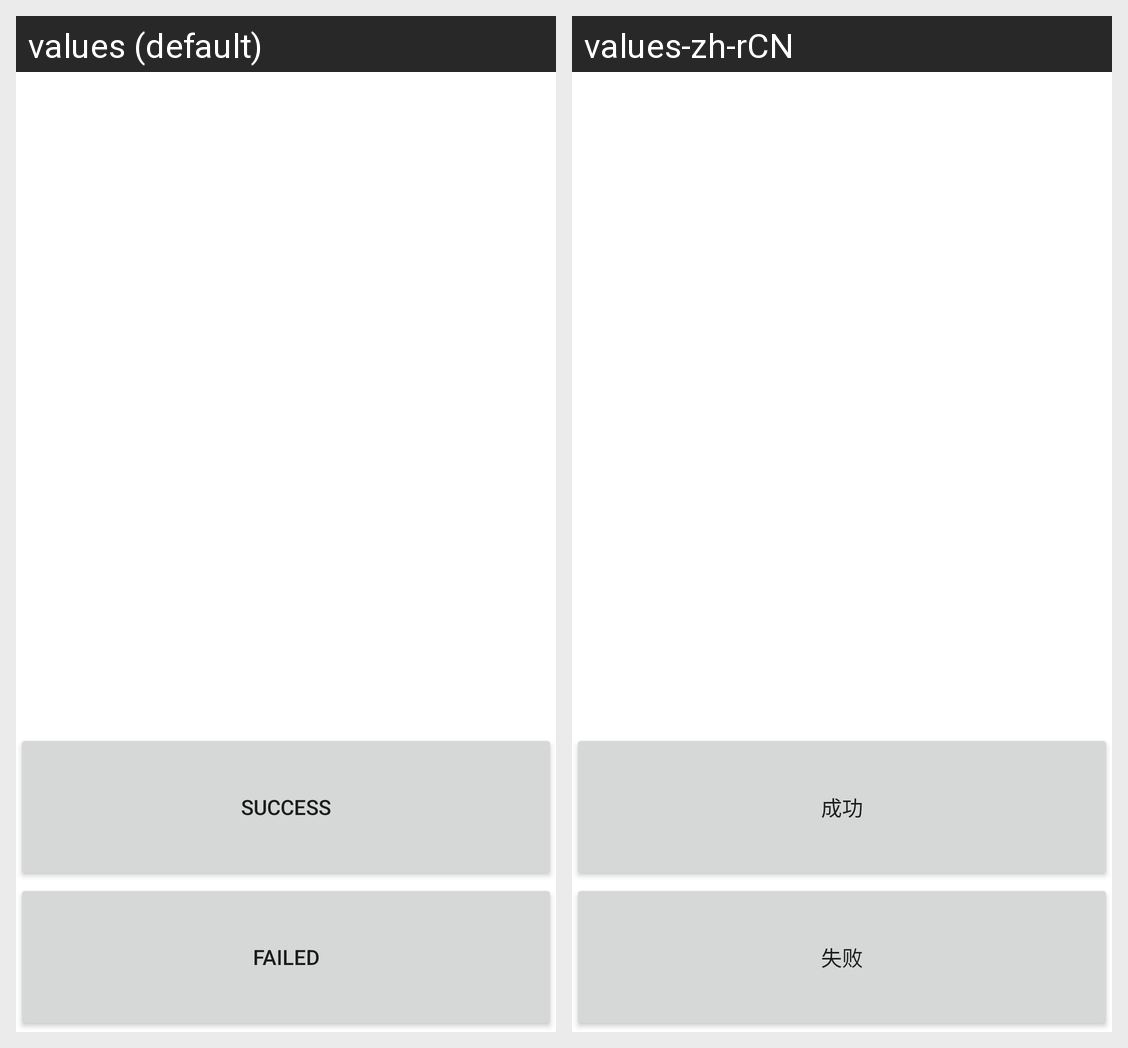

Strings drawn on this Android screen and how each of the app's shown locales translates them:
Android screen res/layout/test_result_tp.xml rendered under 2 locales, left to right: values (default), values-zh-rCN. Device: Nexus 5 (rendered at 1080×1920; each locale shown at half size, 540×960, under a caption strip naming it); theme Theme.MaterialComponents.DayNight.NoActionBar.
Strings drawn on this screen, with the default value and each locale's value (text and hints the layout hard-codes, and strings that could not be matched under every locale, appear in the picture but are not listed):

Button_Status_Success
  values: Success
  values-zh-rCN: 成功

Button_Status_Fail
  values: Failed
  values-zh-rCN: 失败
